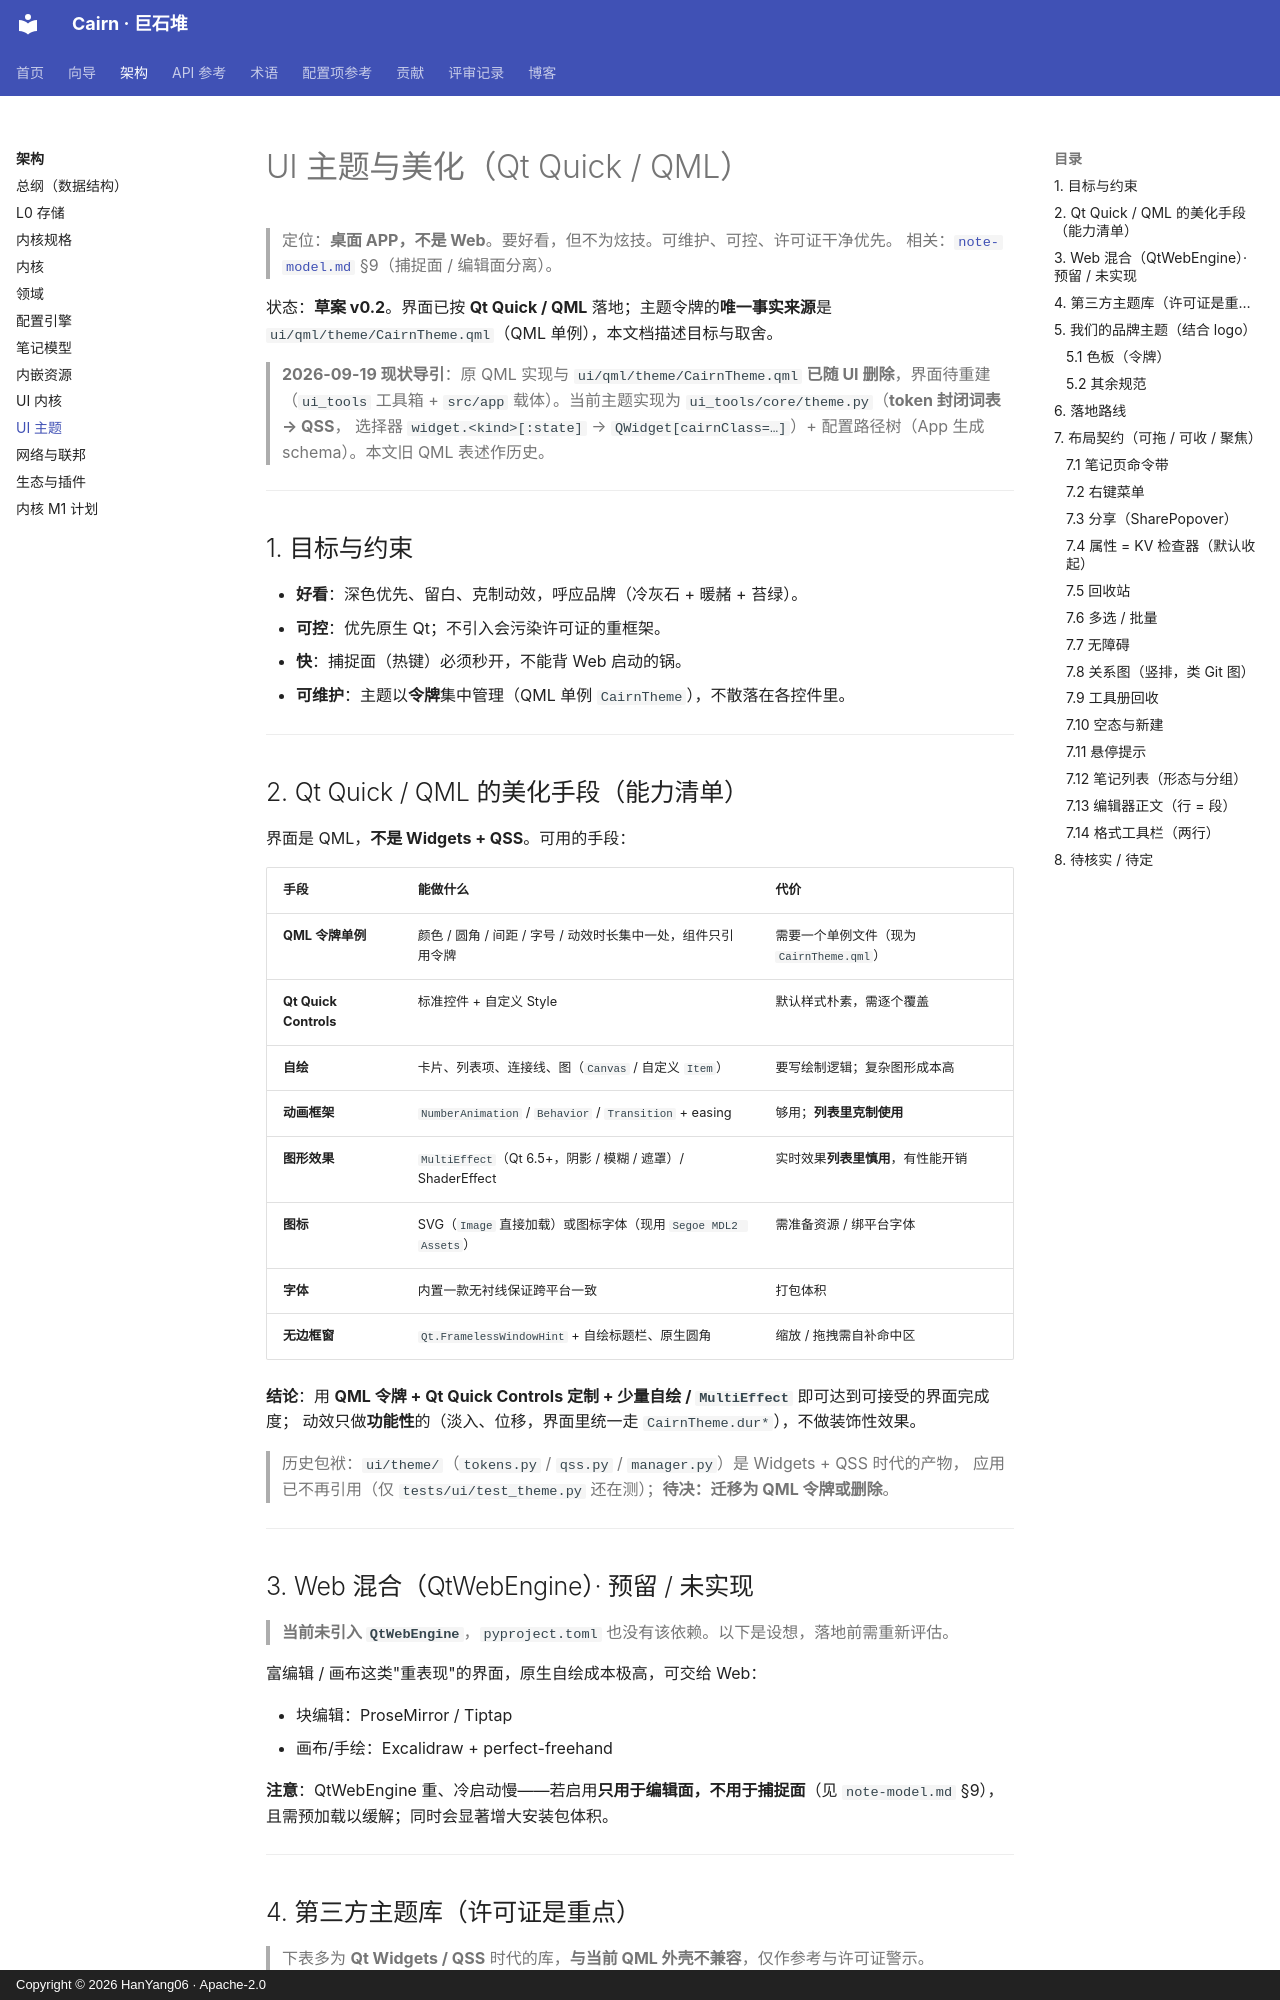

repository: HanYang06/cairn · page: architecture/ui-theme/index.html · generator: mkdocs · copyright: Copyright © 2026 HanYang06 · Apache-2.0

<!-- SPDX-FileCopyrightText: 2026 HanYang06 -->
<!-- SPDX-License-Identifier: Apache-2.0 -->

# UI 主题与美化（Qt Quick / QML）

> 定位：**桌面 APP，不是 Web**。要好看，但不为炫技。可维护、可控、许可证干净优先。
> 相关：[`note-model.md`](./note-model.md) §9（捕捉面 / 编辑面分离）。

状态：**草案 v0.2**。界面已按 **Qt Quick / QML** 落地；主题令牌的**唯一事实来源**是
`ui/qml/theme/CairnTheme.qml`（QML 单例），本文档描述目标与取舍。

> **2026-09-19 现状导引**：原 QML 实现与 `ui/qml/theme/CairnTheme.qml` **已随 UI 删除**，界面待重建
> （`ui_tools` 工具箱 + `src/app` 载体）。当前主题实现为 `ui_tools/core/theme.py`（**token 封闭词表 → QSS**，
> 选择器 `widget.<kind>[:state]` → `QWidget[cairnClass=…]`）+ 配置路径树（App 生成 schema）。本文旧 QML 表述作历史。

---

## 1. 目标与约束

- **好看**：深色优先、留白、克制动效，呼应品牌（冷灰石 + 暖赭 + 苔绿）。
- **可控**：优先原生 Qt；不引入会污染许可证的重框架。
- **快**：捕捉面（热键）必须秒开，不能背 Web 启动的锅。
- **可维护**：主题以**令牌**集中管理（QML 单例 `CairnTheme`），不散落在各控件里。

---

## 2. Qt Quick / QML 的美化手段（能力清单）

界面是 QML，**不是 Widgets + QSS**。可用的手段：

| 手段 | 能做什么 | 代价 |
|---|---|---|
| **QML 令牌单例** | 颜色 / 圆角 / 间距 / 字号 / 动效时长集中一处，组件只引用令牌 | 需要一个单例文件（现为 `CairnTheme.qml`） |
| **Qt Quick Controls** | 标准控件 + 自定义 Style | 默认样式朴素，需逐个覆盖 |
| **自绘** | 卡片、列表项、连接线、图（`Canvas` / 自定义 `Item`） | 要写绘制逻辑；复杂图形成本高 |
| **动画框架** | `NumberAnimation` / `Behavior` / `Transition` + easing | 够用；**列表里克制使用** |
| **图形效果** | `MultiEffect`（Qt 6.5+，阴影 / 模糊 / 遮罩）/ ShaderEffect | 实时效果**列表里慎用**，有性能开销 |
| **图标** | SVG（`Image` 直接加载）或图标字体（现用 `Segoe MDL2 Assets`） | 需准备资源 / 绑平台字体 |
| **字体** | 内置一款无衬线保证跨平台一致 | 打包体积 |
| **无边框窗** | `Qt.FramelessWindowHint` + 自绘标题栏、原生圆角 | 缩放 / 拖拽需自补命中区 |

**结论**：用 **QML 令牌 + Qt Quick Controls 定制 + 少量自绘 / `MultiEffect`** 即可达到可接受的界面完成度；
动效只做**功能性**的（淡入、位移，界面里统一走 `CairnTheme.dur*`），不做装饰性效果。

> 历史包袱：`ui/theme/`（`tokens.py` / `qss.py` / `manager.py`）是 Widgets + QSS 时代的产物，
> 应用已不再引用（仅 `tests/ui/test_theme.py` 还在测）；**待决：迁移为 QML 令牌或删除**。

---

## 3. Web 混合（QtWebEngine）· 预留 / 未实现

> **当前未引入 `QtWebEngine`**，`pyproject.toml` 也没有该依赖。以下是设想，落地前需重新评估。

富编辑 / 画布这类"重表现"的界面，原生自绘成本极高，可交给 Web：

- 块编辑：ProseMirror / Tiptap
- 画布/手绘：Excalidraw + perfect-freehand

**注意**：QtWebEngine 重、冷启动慢——若启用**只用于编辑面，不用于捕捉面**（见 `note-model.md` §9），
且需预加载以缓解；同时会显著增大安装包体积。

---
